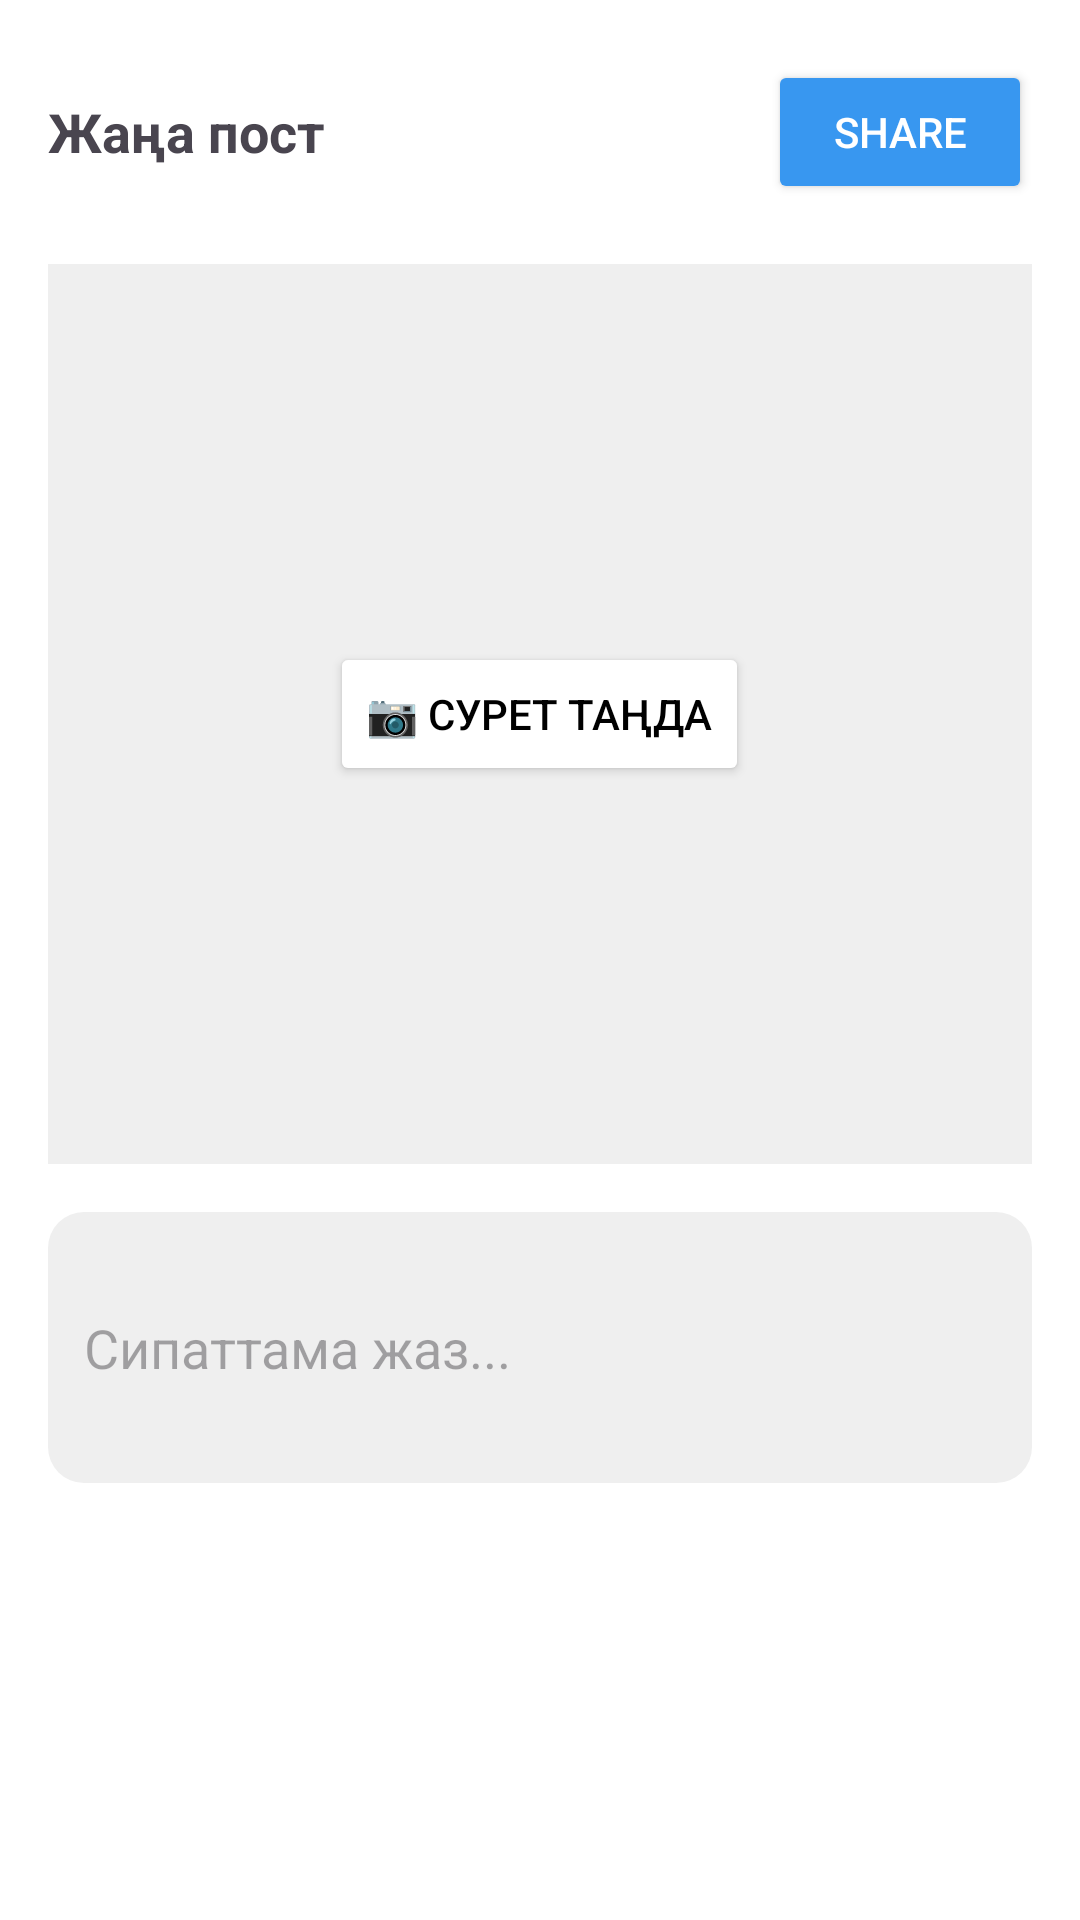

Layout XML and referenced resources for this Android screen:
<!-- AndroidManifest.xml: application theme Theme.Inst -->
<!-- res/layout/activity_add_post.xml -->
<?xml version="1.0" encoding="utf-8"?>
<LinearLayout xmlns:android="http://schemas.android.com/apk/res/android"
    android:layout_width="match_parent"
    android:layout_height="match_parent"
    android:orientation="vertical"
    android:background="#FFFFFF"
    android:padding="16dp">

    
    <LinearLayout
        android:layout_width="match_parent"
        android:layout_height="56dp"
        android:orientation="horizontal"
        android:gravity="center_vertical">

        <TextView
            android:layout_width="0dp"
            android:layout_height="wrap_content"
            android:layout_weight="1"
            android:text="Жаңа пост"
            android:textSize="18sp"
            android:textStyle="bold"/>

        <Button
            android:id="@+id/btnShare"
            android:layout_width="wrap_content"
            android:layout_height="wrap_content"
            android:text="Share"
            android:backgroundTint="#3897F0"
            android:textColor="#FFFFFF"/>

    </LinearLayout>

    
    <FrameLayout
        android:layout_width="match_parent"
        android:layout_height="300dp"
        android:layout_marginTop="16dp"
        android:background="#EFEFEF">

        <ImageView
            android:id="@+id/ivSelectedImage"
            android:layout_width="match_parent"
            android:layout_height="match_parent"
            android:scaleType="centerCrop"/>

        <Button
            android:id="@+id/btnPickImage"
            android:layout_width="wrap_content"
            android:layout_height="wrap_content"
            android:layout_gravity="center"
            android:text="📷 Сурет таңда"
            android:backgroundTint="#FFFFFF"
            android:textColor="#000000"/>

    </FrameLayout>

    
    <EditText
        android:id="@+id/etCaption"
        android:layout_width="match_parent"
        android:layout_height="wrap_content"
        android:hint="Сипаттама жаз..."
        android:padding="12dp"
        android:layout_marginTop="16dp"
        android:background="@drawable/search_bg"
        android:inputType="textMultiLine"
        android:minLines="3"/>

</LinearLayout>
<!-- resources referenced by this layout -->
<resources>
  <!-- drawable search_bg (drawable) -->
  <?xml version="1.0" encoding="utf-8"?>
  <shape xmlns:android="http://schemas.android.com/apk/res/android"
      android:shape="rectangle">
      <solid android:color="#EFEFEF"/>
      <corners android:radius="12dp"/>
  </shape>
  <style name="Theme.Inst" parent="Base.Theme.Inst" />
  <style name="Base.Theme.Inst" parent="Theme.Material3.DayNight.NoActionBar">
          
          
      </style>
</resources>
